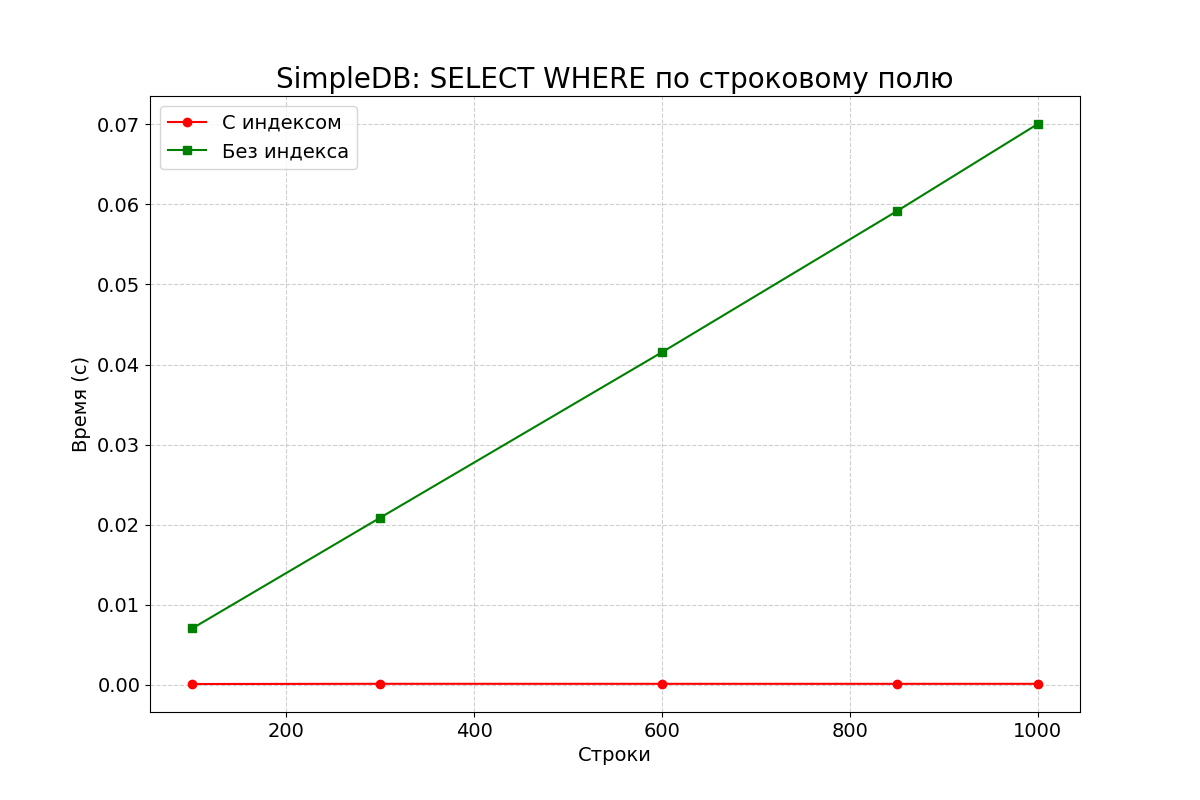

The data file committed next to this chart (first rows):
rows, with_index, no_index
100, 0.0001158, 0.00706
300, 0.0001407, 0.02088
600, 0.0001375, 0.04153
850, 0.0001369, 0.05915
1000, 0.0001374, 0.07003
